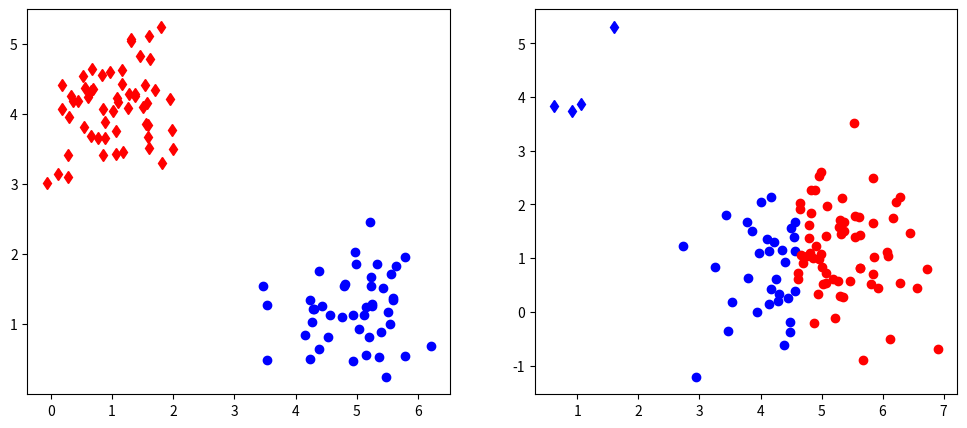

Recreate this plot in Python.
#############################################
#
# K-means algorithm
#
# [redacted]
# Permission is hereby granted, free of charge, to 
# any person obtaining a copy of this software and 
# associated documentation files (the "Software"), 
# to deal in the Software without restriction, 
# including without limitation the rights to use, 
# copy, modify, merge, publish, distribute, 
# sublicense, and/or sell copies of the Software, 
# and to permit persons to whom the Software is 
# furnished to do so, subject to the following conditions:
#
# The above copyright notice and this permission notice 
# shall be included in all copies or substantial 
# portions of the Software.
#
# THE SOFTWARE IS PROVIDED "AS IS", WITHOUT WARRANTY 
# OF ANY KIND, EXPRESS OR IMPLIED, INCLUDING BUT NOT 
# LIMITED TO THE WARRANTIES OF MERCHANTABILITY, 
# FITNESS FOR A PARTICULAR PURPOSE AND NONINFRINGEMENT. 
# IN NO EVENT SHALL THE AUTHORS OR COPYRIGHT HOLDERS 
# BE LIABLE FOR ANY CLAIM, DAMAGES OR OTHER LIABILITY, 
# WHETHER IN AN ACTION OF CONTRACT, TORT OR OTHERWISE, 
# ARISING FROM, OUT OF OR IN CONNECTION WITH THE SOFTWARE 
# OR THE USE OR OTHER DEALINGS IN THE SOFTWARE.
#
#############################################


import numpy as np
import matplotlib.pyplot as plt
import scipy.stats

##############################################
# Draw from a finite distribution defined
# by a vector p with elements adding up
# to one. We return a number between
# 1 and the number of elements of p
# and i is returned with probability p[i-1]
##############################################
def draw(p):
    u = np.random.uniform()
    x = 0
    n = 1
    for i in p:
        x = x + i
        if x >= u:
            return n
        n += 1
    return i

#############################################
#
# Utility function to create a sample
#
# This will create a sample of data points
# distributed over K clusters. The sample
# will have size points. 
# The clusters are Gaussian normal 
# distributions with the given centres
# and standard deviations
# 
# The centre points are assumed to be given
# as a matrix with K rows. The vector p is 
# a vector with non-negative elements that
# sum up to one 
# 
# Returns the sample and the true cluster
#############################################

def get_sample(M, p, stddev, size=10):
    #
    # Number of clusters
    #
    X = []
    T = []
    for i in range(size):
        #
        # First determine the cluster by drawing
        # from the distribution given by p
        #
        k = draw(p) - 1
        T.append(k)
        #
        # Then draw from the normal distribution with mean M[k,:]
        #
        _X = np.random.normal(loc=M[k,:], scale=stddev[k], size=[1, M.shape[1]])
        X.append(_X)
    return np.concatenate(X), T
    
    

#############################################
# 
# The K-means algorithm
#
#############################################

def kMeans(S, K=2, iterations=10):
    #
    # Draw K points from the sample
    # which we use as cluster centres    
    # to build a matrix M of shape (K,d)
    #    
    N = S.shape[0]
    M = S[np.random.randint(low=0, high=N, size=K), :]
    #
    # Run the algorithm
    #
    D = np.zeros(shape=[K])
    for _ in range(iterations):
        #
        # First calculate the assignment matrix R
        #
        R = np.zeros(shape=[N,K])
        for i in range(N):
            for j in range(K):
                D[j] = np.linalg.norm(M[j,:] - S[i,:])
            R[i,np.argmin(D)] = 1
        #
        # Now we adjust the cluster centres. We first 
        # compute the matrix given by sum(R_ij x_i)
        #
        _M = np.matmul(R.T, S)
        #
        # Now we normalize the columns
        #
        col_sums = R.sum(axis=0)
        for j in range(K):
            if col_sums[j] != 0:
                M[j,:] = _M[j,:] / col_sums[j]
            else:
                M[j,:] = _M[j,:]
    return M, R
    

############################################
#
# Plot a sample set and cluster assignments
#
############################################

def plot_clusters(S, R, T, axis):
    for i in range(S.shape[0]):
        x = S[i,0]
        y = S[i,1]
        if R[i,0] == 1 and T[i] == 0:
            axis.plot([x],[y],marker="o", color="red")
        elif R[i,0] == 0 and T[i] == 0:
            axis.plot([x],[y],marker="o", color="blue")
        elif R[i,0] == 1 and T[i] == 1:
            axis.plot([x],[y],marker="d", color="red")
        else:
            axis.plot([x],[y],marker="d", color="blue")

############################################
#
# Main
#
############################################



#
# We use two clusters in 2-dimensional space
#    
d = 2
K = 2
size = 100
_M = np.array([[5,1], [1,4]])


#
# Prepare axis
#
fig = plt.figure(figsize=(12,5))
ax_good = fig.add_subplot(1,2,1)
ax_bad = fig.add_subplot(1,2,2)


print("Drawing sample one")
S, T = get_sample(_M,p=[0.5, 0.5], size=size, stddev=[0.6, 0.6])

print("Now starting k-Means")
M,R = kMeans(S, K=2, iterations=100)

#
# Plot results
#
plot_clusters(S,R, T, ax_good)

#
# Repeat the same for a "bad" example
#
print("Drawing sample two")
S, T = get_sample(_M,p=[0.95, 0.05], size=size, stddev=[0.8, 0.5])
print("Now starting k-Means")
M,R = kMeans(S, K=2, iterations=10)
plot_clusters(S,R, T, ax_bad)


#fig.savefig("KMeans.png")

plt.show()
